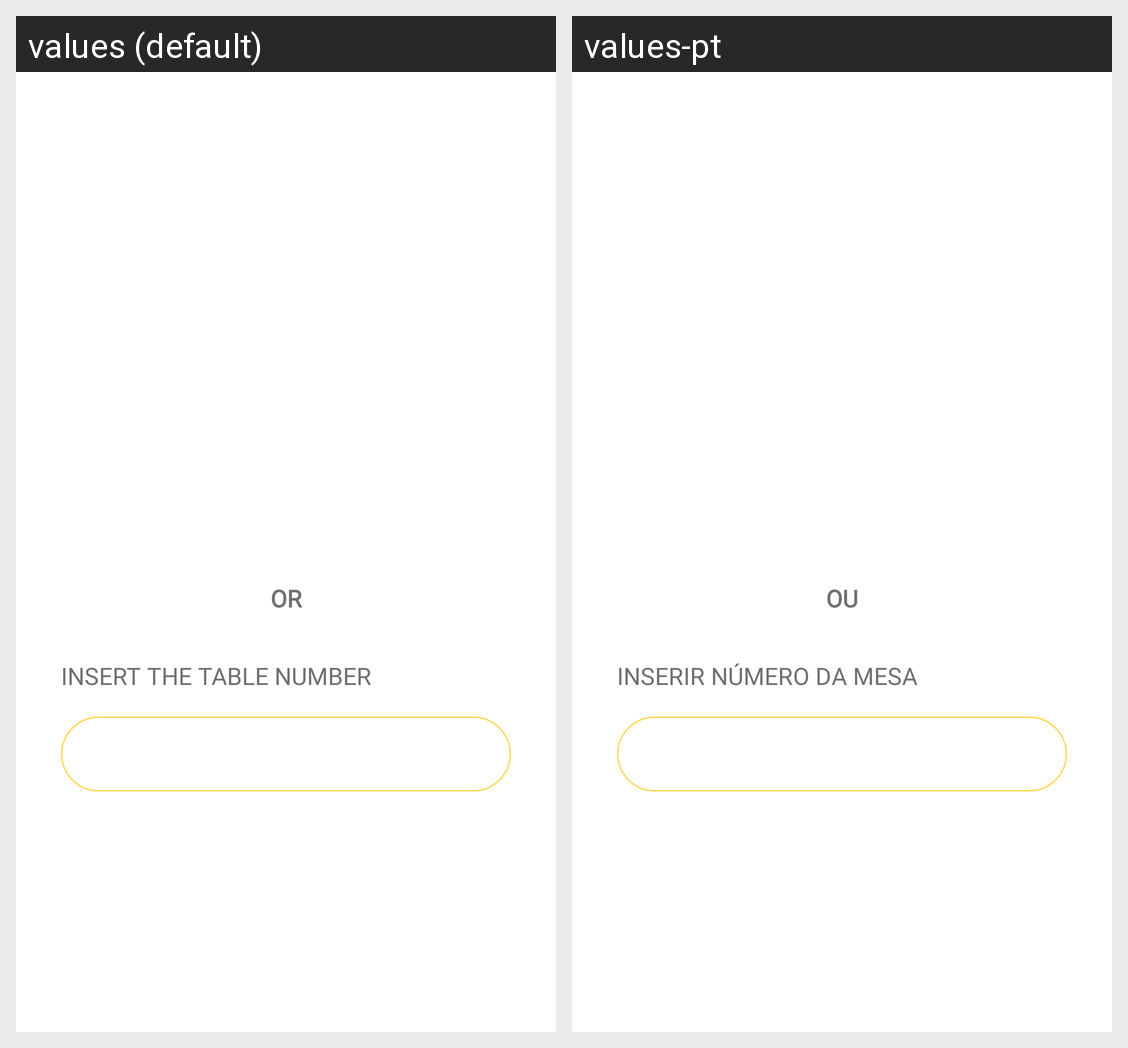

Strings drawn on this Android screen and how each of the app's shown locales translates them:
Android screen res/layout/fragment_now.xml rendered under 2 locales, left to right: values (default), values-pt. Device: Nexus 5 (rendered at 1080×1920; each locale shown at half size, 540×960, under a caption strip naming it); theme Theme.Food4U_Nav.
Strings drawn on this screen, with the default value and each locale's value (text and hints the layout hard-codes, and strings that could not be matched under every locale, appear in the picture but are not listed):

or
  values: Or
  values-pt: Ou

number_table
  values: Insert the table number
  values-pt: Inserir número da mesa
